Run: headless pygame with SDL's dummy video driver; simulated clock (each Clock.tick advances the game by its frame time, no real sleeping); random seed 0; keys injected as events and as key.get_pressed() state; mouse plan: one left click at the window centre at the start of phase 2, then a move to the lower-right quarter at the start of phase 3.
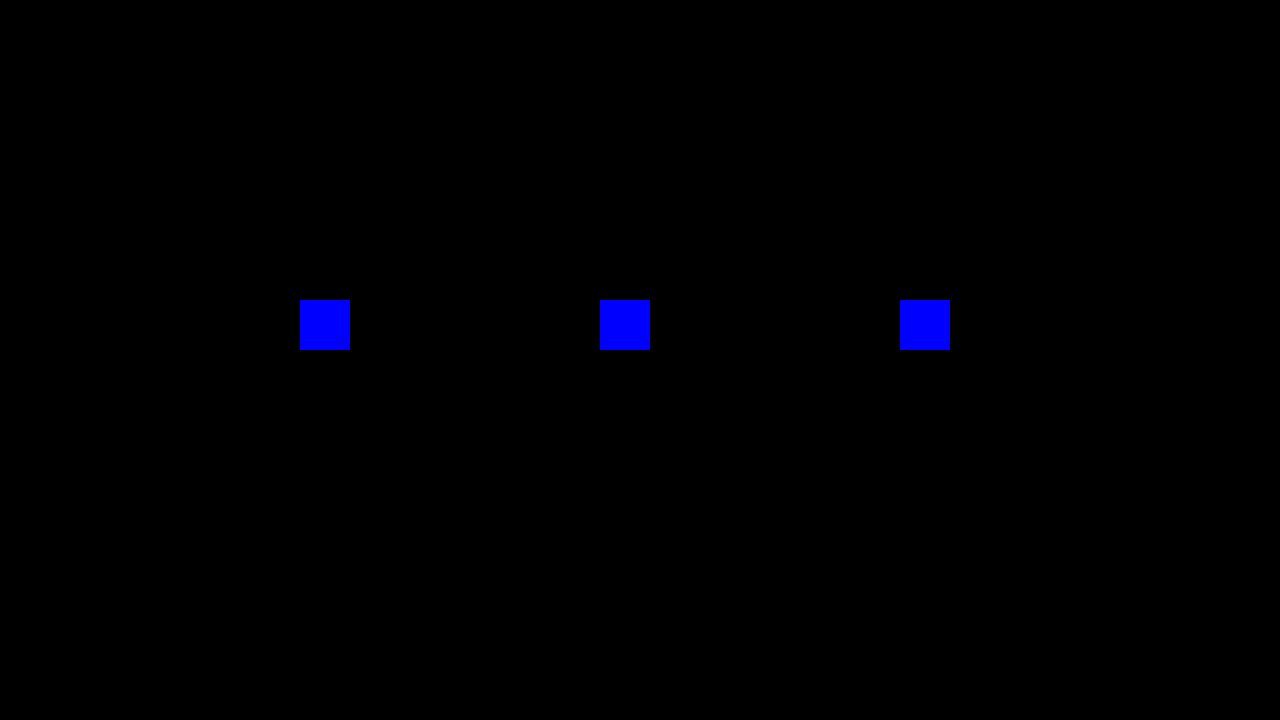
Frame 1 of 4 · flips 1–60 · no input
Frame 2 of 4 · flips 61–180 · clicked the window centre · tapped SPACE, RETURN · held RIGHT (→), D · screen unchanged from frame 1, image omitted
Frame 3 of 4 · flips 181–300 · moved the mouse to the lower-right quarter · held DOWN (↓), S · screen unchanged from frame 2, image omitted
Frame 4 of 4 · flips 301–420 · held LEFT (←), A, UP (↑), W · screen unchanged from frame 3, image omitted

The pygame program that drew these frames:

# Example file showing a basic pygame "game loop"
import pygame

# pygame setup
pygame.init()
screen = pygame.display.set_mode((1280, 720))
clock = pygame.time.Clock()
running = True
click = False
movement = [0, 0]
xmove = 0
ymove = 0
spacePressed = False
collided = False

class penguin:
    def __init__(self, rectangle, num):
        self.rectangle = rectangle
        self.startx = rectangle.x
        self.starty = rectangle.y
        self.num = num
        self.xmove = 0
        self.ymove = 0
        self.flung = False
        self.color = "red"
        self.arrow = [0, 0]
        self.clicked = False
        self.mass = 1
    
    def setMove(self, xy):
        self.xmove = xy[0]
        self.ymove = xy[1]
        self.arrow = pygame.mouse.get_pos()

    def setFlung(self, set):
        self.flung = set

    def setClicked(self, set):
        self.clicked = set
    
    def getMove(self):
        return [self.xmove, self.ymove]
    
    def getMass(self):
        return self.mass
    
    @property
    def id(self):
        return self.num
    
    def getFlung(self):
        return self.flung
    
    def getClicked(self):
        return self.clicked
    
    def getRectangle(self):
        return self.rectangle
    
    def getColor(self):
        if self.flung: return "red"
        return "blue"
    
    def render(self):
        pygame.draw.rect(screen, self.getColor(), self.getRectangle())
        if (self.xmove != 0 or self.ymove != 0) and not self.flung: 
            pygame.draw.line(screen, "green", [self.getRectangle().centerx, self.getRectangle().centery], self.arrow)

    def reset(self):
        self.getRectangle().update(self.startx, self.starty, 50, 50)
        self.setFlung(False)
        self.setMove([0, 0])


    def move(self):
        self.getRectangle().move_ip(self.xmove, self.ymove)

def resetPenguins():
    for penguin in penguins:
        penguin.reset()

# Function to check and resolve collisions
def check_collision(peng1, peng2):
        rect1 = peng1.getRectangle()
        rect2 = peng2.getRectangle()
    # Check if rectangles are colliding
        # Calculate overlap in both axes
        overlap_x = min(rect1.right - rect2.left, rect2.right - rect1.left)
        overlap_y = min(rect1.bottom - rect2.top, rect2.bottom - rect1.top)
        
        # Determine the axis of least penetration
        if overlap_x < overlap_y:
            # Horizontal collision
            if rect1.centerx < rect2.centerx:
                # Rect1 is to the left of rect2
                rect1.x = rect2.left - rect1.width
            else:
                # Rect1 is to the right of rect2
                rect1.x = rect2.right
            
            # Calculate velocities along the collision normal
            v1 = peng1.getMove()[0]
            v2 = peng2.getMove()[0]
            
            # Calculate new velocities using conservation of momentum and energy
            new_v1 = (.9 * peng2.getMass() * (v2 - v1) + peng1.getMass() * v1 + peng2.getMass() * v2) / (peng1.getMass() + peng2.getMass())
            new_v2 = (.9 * peng1.getMass() * (v1 - v2) + peng1.getMass() * v1 + peng2.getMass() * v2) / (peng1.getMass() + peng2.getMass())

            peng1.setMove([new_v1, peng1.getMove()[1]])
            peng2.setMove([new_v2, peng2.getMove()[1]])
            #rect1.vel_x = new_v1
            #rect2.vel_x = new_v2
            
        else:
            # Vertical collision
            if rect1.centery < rect2.centery:
                # Rect1 is above rect2
                rect1.y = rect2.top - rect1.height
            else:
                # Rect1 is below rect2
                rect1.y = rect2.bottom
            
            # Calculate velocities along the collision normal
            v1 = peng1.getMove()[1]
            v2 = peng2.getMove()[1]
            
            # Calculate new velocities using conservation of momentum and energy
            new_v1 = (.9 * peng2.getMass() * (v2 - v1) + peng1.getMass() * v1 + peng2.getMass() * v2) / (peng1.getMass() + peng2.getMass())
            new_v2 = (.9 * peng1.getMass() * (v1 - v2) + peng1.getMass() * v1 + peng2.getMass() * v2) / (peng1.getMass() + peng2.getMass())
            
            peng1.setMove([peng1.getMove()[0], new_v1])
            peng2.setMove([peng2.getMove()[0], new_v2])
            #rect1.vel_y = new_v1
            #rect2.vel_y = new_v2

penguin1 = penguin(pygame.Rect(600, 300, 50, 50), 1)
penguin2 = penguin(pygame.Rect(300, 300, 50, 50), 2)
penguin3 = penguin(pygame.Rect(900, 300, 50, 50), 3)
penguins = [penguin1, penguin2, penguin3]



while running:
    # poll for events
    # pygame.QUIT event means the user clicked X to close your window
    for event in pygame.event.get():
        if event.type == pygame.MOUSEBUTTONDOWN: 
            for penguin in penguins:
                if penguin.getRectangle().collidepoint(pygame.mouse.get_pos()):
                    penguin.setClicked(True)
                    click = True
                    pygame.mouse.set_pos(penguin.getRectangle().centerx, penguin.getRectangle().centery)
                    pygame.mouse.get_rel()
                #break
        elif event.type == pygame.MOUSEBUTTONUP: 
            for penguin in penguins:
                if penguin.getClicked():
                    movement = pygame.mouse.get_rel()
                    penguin.setMove([movement[0] / 10, movement[1] / 10])
                    penguin.setClicked(False)
                    click = False
        if event.type == pygame.QUIT:
            running = False
    # fill the screen with a color to wipe away anything from last frame
    screen.fill("black")
    keys = pygame.key.get_pressed()

    if keys[pygame.K_SPACE] and not spacePressed: 
        if penguin1.getFlung(): resetPenguins()
        else: 
            if not click:
                for penguin in penguins: penguin.setFlung(True)
        spacePressed = True
    else:
        if (not keys[pygame.K_SPACE]) and spacePressed:
            spacePressed = False

    for penguin in penguins:
        for otherPenguin in penguins:
            if penguin.getRectangle().colliderect(otherPenguin.getRectangle()) and penguin.id != otherPenguin.id:
                check_collision(penguin, otherPenguin)
                
        #penguin1.setMove([penguin1.getMove()[0] + penguin2.getMove()[0], penguin1.getMove()[1] + penguin2.getMove()[1]])
        #penguin2.setMove([penguin2.getMove()[0] - penguin1.getMove()[0], penguin2.getMove()[1] - penguin1.getMove()[1]])
    # RENDER YOUR GAME HERE
    for penguin in penguins:
        if penguin.getClicked():
            pygame.draw.line(screen, "green", [penguin.getRectangle().centerx, penguin.getRectangle().centery], pygame.mouse.get_pos(), 2)
        if penguin.getFlung():
            penguin.move()
        penguin.render()

    
    # flip() the display to put your work on screen
    pygame.display.flip()

    clock.tick(60)  # limits FPS to 60

pygame.quit()
